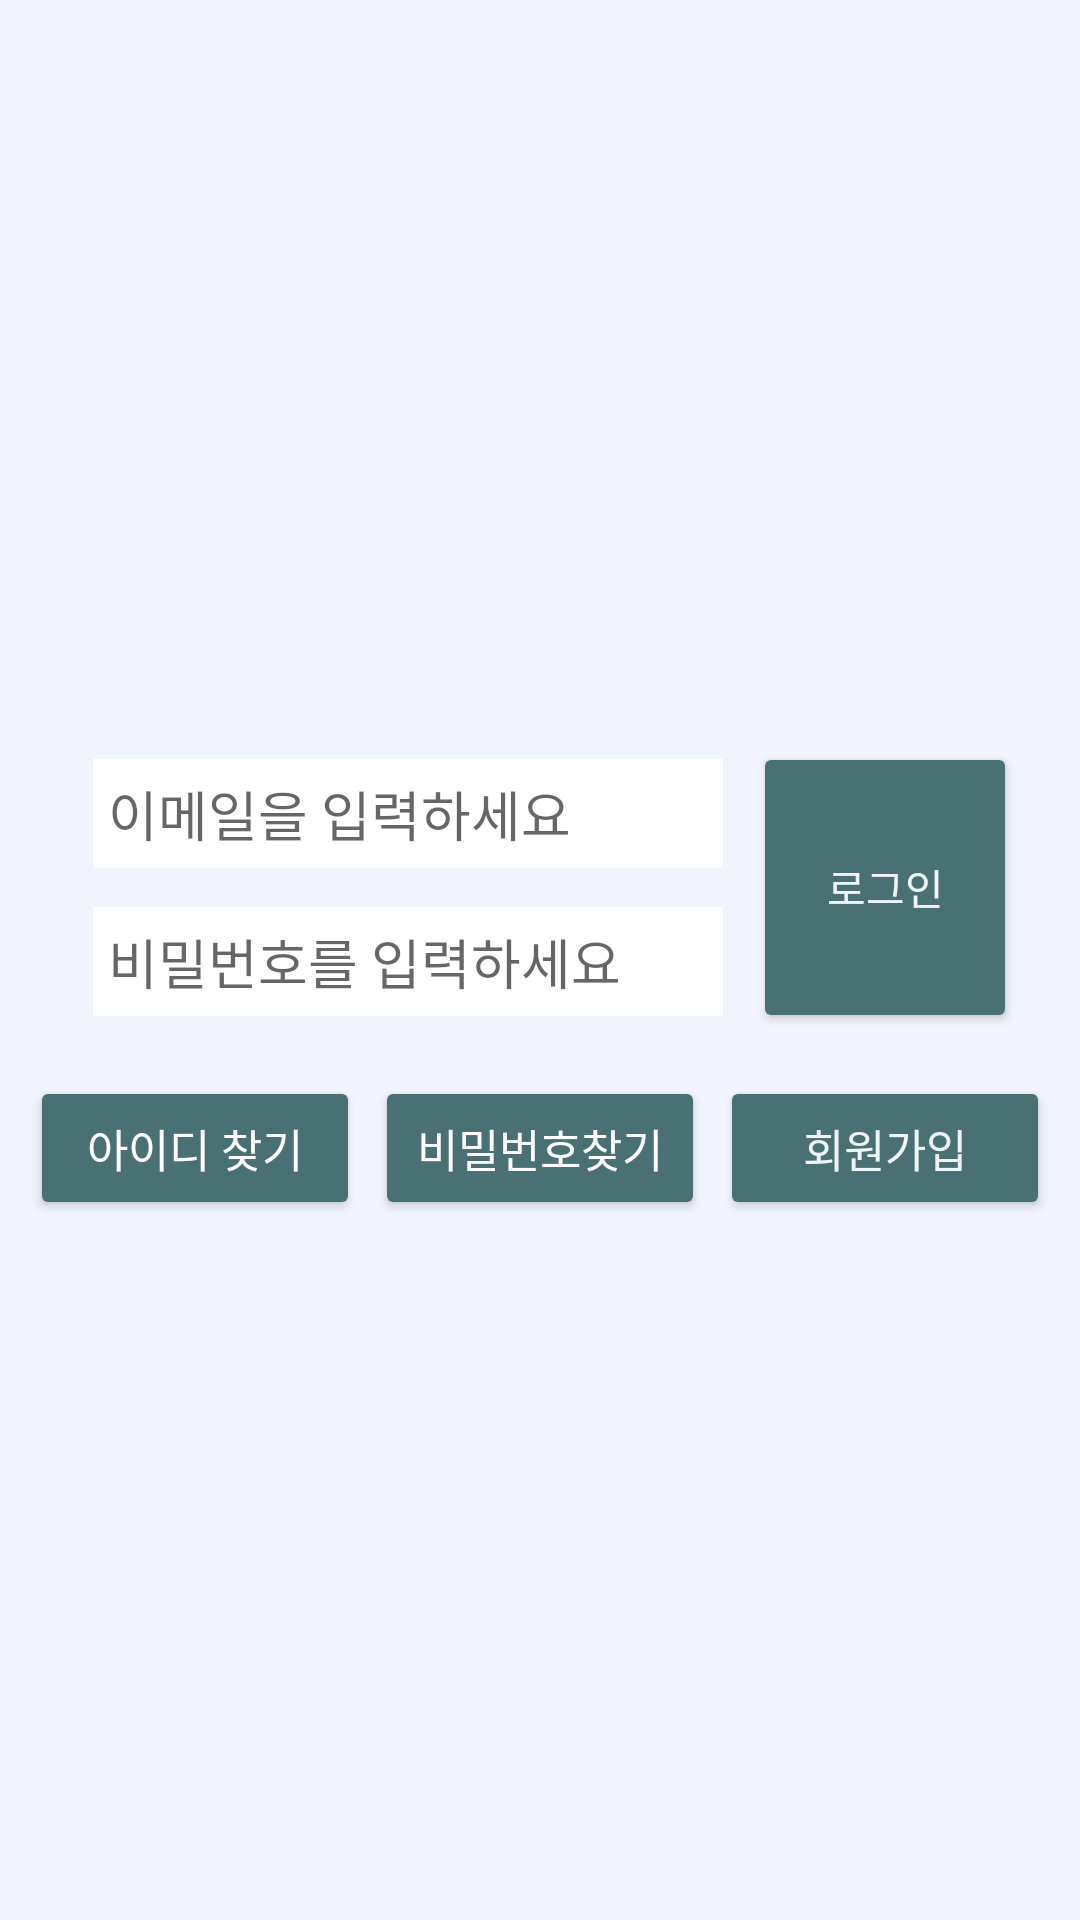

Reconstruct the res/layout file that produces this screen, plus the resources it refers to.
<!-- AndroidManifest.xml: application theme Theme.FindCertificateApplication -->
<!-- res/layout/fragment_login.xml -->
<?xml version="1.0" encoding="utf-8"?>
<LinearLayout xmlns:android="http://schemas.android.com/apk/res/android"
    xmlns:tools="http://schemas.android.com/tools"
    xmlns:app="http://schemas.android.com/apk/res-auto"
    android:layout_width="match_parent"
    android:layout_height="match_parent"
    android:orientation="vertical"
    android:background="@color/cottonBall"
    android:paddingHorizontal="10dp"
    android:gravity="center"
    tools:context=".mainfragment.LoginFragment">

    <LinearLayout
        android:layout_width="match_parent"
        android:layout_height="wrap_content"
        android:orientation="vertical">

        <LinearLayout
            android:layout_width="match_parent"
            android:layout_height="wrap_content"
            android:layout_margin="10dp"
            android:orientation="horizontal"
            android:gravity="center">
            <LinearLayout
                android:layout_width="wrap_content"
                android:layout_height="wrap_content"
                android:orientation="vertical"
                android:layout_margin="10dp">

                <EditText
                    android:id="@+id/et_email"
                    android:layout_width="wrap_content"
                    android:layout_height="wrap_content"
                    android:background="@color/white"
                    android:padding="5dp"
                    android:layout_marginBottom="13dp"
                    android:ems="10"
                    android:hint="이메일을 입력하세요"
                    android:inputType="textEmailAddress" />

                <EditText
                    android:id="@+id/et_pwd"
                    android:layout_width="wrap_content"
                    android:layout_height="wrap_content"
                    android:background="@color/white"
                    android:padding="5dp"
                    android:ems="10"
                    android:hint="비밀번호를 입력하세요"
                    android:inputType="textPassword"
                    app:layout_constraintEnd_toEndOf="parent"
                    app:layout_constraintHorizontal_bias="0.497"
                    app:layout_constraintStart_toStartOf="parent"
                    app:layout_constraintTop_toBottomOf="@+id/et_email" />
            </LinearLayout>
            <Button
                android:id="@+id/btn_login"
                android:layout_width="wrap_content"
                android:layout_height="97dp"
                android:text="로그인"
                android:textColor="@color/silverWhite"
                android:backgroundTint="@color/mediaDarkShadeOfCyan"/>

        </LinearLayout>
        <LinearLayout
            android:layout_width="match_parent"
            android:layout_height="wrap_content"
            android:orientation="horizontal">

            <Button
                android:id="@+id/findID"
                android:layout_width="0dp"
                android:layout_height="wrap_content"
                android:layout_weight="1"
                android:layout_marginRight="5dp"
                android:text="아이디 찾기"
                android:textSize="15sp"
                android:textColor="@color/white"
                android:backgroundTint="@color/mediaDarkShadeOfCyan"/>

            <Button
                android:id="@+id/findPW"
                android:layout_width="0dp"
                android:layout_height="wrap_content"
                android:layout_weight="1"
                android:layout_marginRight="5dp"
                android:text="비밀번호찾기"
                android:textSize="15sp"
                android:textColor="@color/white"
                android:backgroundTint="@color/mediaDarkShadeOfCyan"/>


            <Button
                android:id="@+id/btn_signin"
                android:layout_width="0dp"
                android:layout_height="wrap_content"
                android:layout_weight="1"
                android:text="회원가입"
                android:textSize="15sp"
                android:textColor="@color/silverWhite"
                android:backgroundTint="@color/mediaDarkShadeOfCyan"/>

        </LinearLayout>

    </LinearLayout>

</LinearLayout>
<!-- resources referenced by this layout -->
<resources>
  <color name="cottonBall">#F1F4FD</color>
  <color name="mediaDarkShadeOfCyan">#497174</color>
  <color name="silverWhite">#EFF5F5</color>
  <color name="white">#FFFFFFFF</color>
  <style name="Theme.FindCertificateApplication" parent="Theme.MaterialComponents.DayNight.NoActionBar">
          
          <item name="colorPrimary">@color/white</item>
          <item name="colorPrimaryVariant">@color/paleWhite</item>
          <item name="colorOnPrimary">@color/annapolosBlue</item>
  
          
          <item name="android:statusBarColor">@color/mediaDarkShadeOfCyan</item>
          
          <item name="android:textColor">@color/annapolosBlue</item>
          <item name="android:alertDialogTheme">@style/AppTheme.AlertDialogTheme</item>
      </style>
  <color name="paleWhite">#FFF3F7F9</color>
  <color name="annapolosBlue">#364964</color>
  <style name="AppTheme.AlertDialogTheme" parent="Theme.AppCompat.Light.Dialog.Alert">
          <item name="colorAccent">@color/mediaDarkShadeOfCyan</item>
      </style>
</resources>
